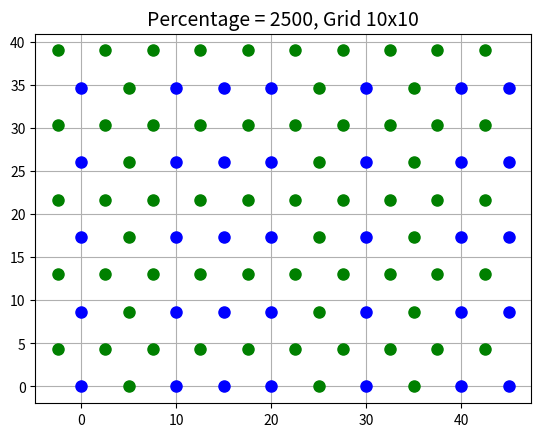

Recreate this plot in Python.
# Testing configuration of upper interface of SAMs with different OH- headgroups percentages
# (polarities). The surface is configured as a grid of atoms (C and O)
 
 
 

import numpy as np
import math
import matplotlib.pyplot as plt
import sys
 
 
 

xcopies = 1
ycopies = 1

Nx = 10 # number of gridpoints in x-direction (carbons)
Ny = 10 # number of gridpoints in y-direction (carbons)

Nx = Nx*xcopies # number of gridpoints in x-direction (carbons)
Ny = Ny*ycopies # number of gridpoints in y-direction (carbons)

a0 = 5.0 #

xinterval = 2
yinterval = 2
 
 
 

########################### SET ALL PARTICLE TYPES TO 'C' ###############################

pType = np.zeros([Nx,Ny],dtype=str) # particle type

# set standard particle type as Carbon
for i in range(Nx):
  for j in range(Ny):
    pType[i,j] = 'C' 
 
 
 

########################### EXCHANGE CARBONS WITH OXYGENS #############################
 
 
 

########################### TYPE 1 OF LOOP #############################################
       
pc = 21
xinterval = 2
yinterval = 1
    
        
pc=  28
xinterval = 2
yinterval = 2


n = 0
for k in range(0,Nx,yinterval*2):
    for l in range(0,Ny,xinterval*2):
        pType[k,l] = 'O' 
        n = n+1
for k in range(yinterval,Nx,xinterval*2):
    for l in range(xinterval,Ny,xinterval*2):
        pType[k,l] = 'O' 
        n = n+1
 
 
 

########################### TYPE 2 OF LOOP #############################################
        
pc = 20
xinterval = 3
yinterval = 3
        
pc = 25
xinterval = 3
yinterval = 2


n = 0
for l in range(0,Ny,yinterval):
    for k in range(0,Nx,xinterval-1):
        pType[k,l] = 'O' 
        n = n+1           
           
 
 
 

########################### TYPE 3 OF LOOP (NEW) #######################################

pc = 25
xinterval = 3
yinterval = 2


n = 0
for l in range(0,Ny,yinterval):
    for k in range(0,Nx,xinterval):
        pType[k,l] = 'O' 
        n = n+1
 
 
 

########################### CREATE GRID USING BASIS VECTORS Vx, Vy, Wx, Wy ###########################
# set particle x- and y- coordinates
# !!!! later move to create_top_surface.ipynb !!!


# First basis vector V = (Vx,Vy)
Vx = a0
Vy = 0
# Second basis vector W = (Wx,Wy) 
Wx = a0*np.sin(np.pi/6)
Wy = a0*np.cos(np.pi/6)

# create arrays that hold particle positions
xPos = np.zeros([Nx,Ny],dtype=float) # x positions of particles
yPos = np.zeros([Nx,Ny],dtype=float) # y positions of particles
zlastPos = np.zeros([Nx,Ny],dtype=float) # zlastPos ONLY will serve to calculate the box height (z)
 
 
 

########################### TYPE 1 OF GRID #############################################

for j in range(Ny):
    for i in range(Nx):
        xPos[i,j] = i*Vx + j*Wx +12.68
        yPos[i,j] = i*Vy + j*Wy 
for j in range(Ny):
    for i in range(Nx):  # Here we move the last particles of almost each line to get a more rectangular surface shape
        if xPos[i,j]>xPos[-1,1]:
           xPos[i,j] = xPos[i-Nx+1,j-2]
 
 
 

########################### TYPE 2 OF GRID #############################################

counter = 0
# set particle positions
for j in range(Ny):
    x_shift = j - counter
    for i in range(Nx):
        xPos[i,j] = i*Vx + j*Wx - x_shift*Vx
        yPos[i,j] = i*Vy + j*Wy
        n = n + 1
    if (j%2):
        counter = counter + 1
 
 
 

################################## PLOT GRID  ######################################
SizeOfDots = 8
fig, ax = plt.subplots()
for i in range(Nx):
  for j in range(Ny):
    if pType[i,j] == 'O':
      ax.plot([xPos[i,j]],[yPos[i,j]],marker='o',markersize=SizeOfDots,color='blue')
    else:
      ax.plot([xPos[i,j]],[yPos[i,j]],marker='o',markersize=SizeOfDots,color='green')
text = ', Grid '+ str(Nx)+'x'+str(Ny)    
plt.title("Percentage = " + str(int(pc*100))+text, fontsize= 14)
plt.grid()
plt.show()
#fig.savefig('output_' + str(Percentage) + '_positions.pdf',format='pdf')
 
 
 


 
 
 

